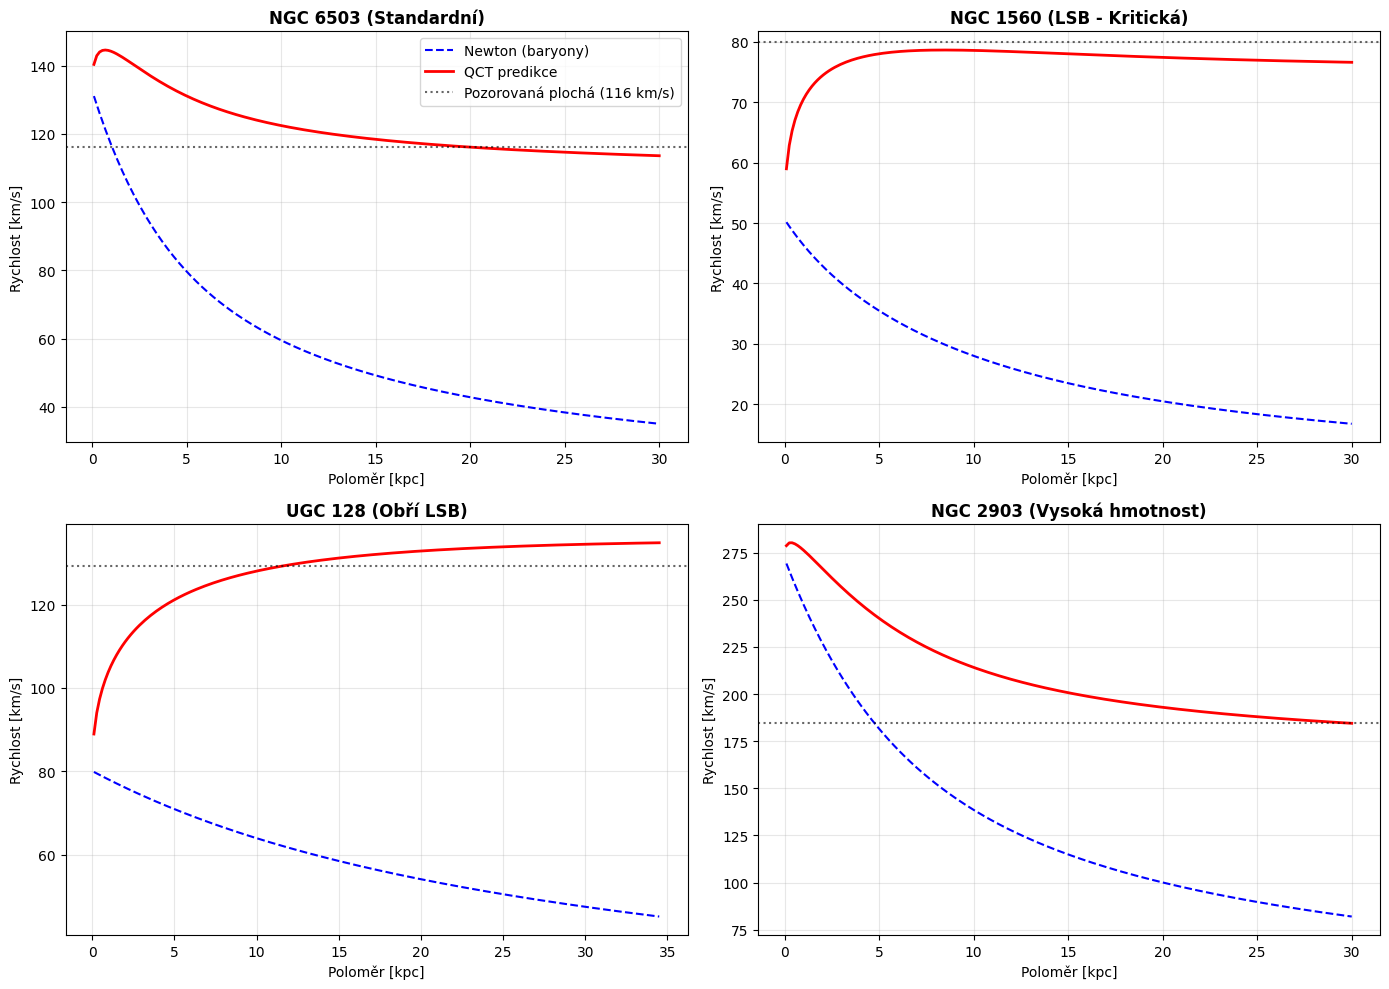

Python code for this plot: (Note: this script raises an exception after producing the figure.)
import numpy as np
import matplotlib.pyplot as plt

# Nastavení českého fontu pro matplotlib
plt.rcParams['font.family'] = 'DejaVu Sans'
plt.rcParams['axes.unicode_minus'] = False

# --- 1. FYZIKÁLNÍ KONSTANTY QCT ---
G_unit = 4.302e-6  # (km/s)^2 * kpc / M_sun
a0_galactic = 3700.0  # (km/s)^2 / kpc  (~1.2e-10 m/s^2)

# --- 2. DEFINICE GALAXIÍ (DATA SPARC) ---
# Data z tabulky: L (10^9 Lsun), M_HI (10^9 Msun), R_disk (kpc), V_flat_obs (km/s)
# M/L poměr nastaven na standardní hodnotu 0.5 pro 3.6um pásmo

galaxies = {
    "NGC 6503 (Standardní)": {
        "L": 12.84, "M_HI": 1.62, "Rd": 1.74, "V_obs": 116.3
    },
    "NGC 1560 (LSB - Kritická)": {
        "L": 0.36, "M_HI": 1.34, "Rd": 1.3, "V_obs": 80.0
        # Pozn: L je velmi malé, M_HI je 4x větší než L -> Dominance plynu/temné hmoty
    },
    "UGC 128 (Obří LSB)": {
        "L": 12.02, "M_HI": 9.63, "Rd": 6.9, "V_obs": 129.3
    },
    "NGC 2903 (Vysoká hmotnost)": {
        "L": 81.86, "M_HI": 4.54, "Rd": 2.5, "V_obs": 184.6
    }
}

# --- 3. SIMULAČNÍ FUNKCE (QCT EQUATIONS) ---
def simulate_galaxy(name, params):
    # Parametry
    L = params["L"] * 1e9
    M_HI = params["M_HI"] * 1e9
    Rd = params["Rd"]
    V_target = params["V_obs"]

    # Hmotnosti
    M_star = L * 0.5 # M/L = 0.5
    M_gas = 1.33 * M_HI # Helium correction

    # Radiální profil (0 až 5 násobek disku nebo 30 kpc)
    r_max = max(5 * Rd, 30)
    r = np.linspace(0.1, r_max, 200)

    # 1. NEWTON (Baryony)
    # Modelujeme profil disku (Freeman) a plynu (Halo)
    # V_disk^2 approx G * M_star / r * (1 - exp(-r/Rd)) - zjednodušený profil pro demonstraci
    v_disk_sq = (G_unit * M_star / r) * (1 - np.exp(-r/Rd))

    # Plyn je typicky rozprostřenější (R_gas approx 3*Rd)
    v_gas_sq = (G_unit * M_gas / r) * (1 - np.exp(-r/(3*Rd)))

    v_newton = np.sqrt(v_disk_sq + v_gas_sq)

    # 2. QCT VACUUM RESPONSE (Eq. 831 equivalent)
    # M_baryon_enclosed(r) = r * v_newton^2 / G
    M_enc = (r * v_newton**2) / G_unit

    v_vac_sq = np.sqrt(G_unit * M_enc * a0_galactic)

    # 3. TOTAL VELOCITY
    v_qct = np.sqrt(v_newton**2 + v_vac_sq)

    return r, v_newton, v_qct, V_target

# --- 4. VYKRESLENÍ ---
fig, axes = plt.subplots(2, 2, figsize=(14, 10))
axes = axes.flatten()

results_summary = []

for i, (name, params) in enumerate(galaxies.items()):
    r, v_newt, v_qct, v_target = simulate_galaxy(name, params)

    # Plot
    ax = axes[i]
    ax.plot(r, v_newt, 'b--', label='Newton (baryony)')
    ax.plot(r, v_qct, 'r-', linewidth=2, label='QCT predikce')

    # Zobrazení cílové rychlosti (Data)
    ax.axhline(y=v_target, color='k', linestyle=':', alpha=0.6, label=f'Pozorovaná plochá ({v_target:.0f} km/s)')

    ax.set_title(name, fontsize=12, fontweight='bold')
    ax.set_xlabel('Poloměr [kpc]')
    ax.set_ylabel('Rychlost [km/s]')
    ax.grid(True, alpha=0.3)
    if i == 0: ax.legend()

    # Uložení výsledku pro textový výpis
    v_final_qct = v_qct[-1]
    diff = 100 * (v_final_qct - v_target) / v_target
    results_summary.append(f"{name}: Pred={v_final_qct:.1f}, Obs={v_target:.1f}, Chyba={diff:.1f}%")

plt.tight_layout()
plt.savefig('manuscripts/latex_source/QCT_Simulation_Graphs_galaxies_cz.png', dpi=300)
plt.close()

print("\n--- VÝSLEDKY SIMULACE QCT ---")
for res in results_summary:
    print(res)
print("\nGrafy uloženy jako 'QCT_Simulation_Graphs_galaxies_cz.png'")
